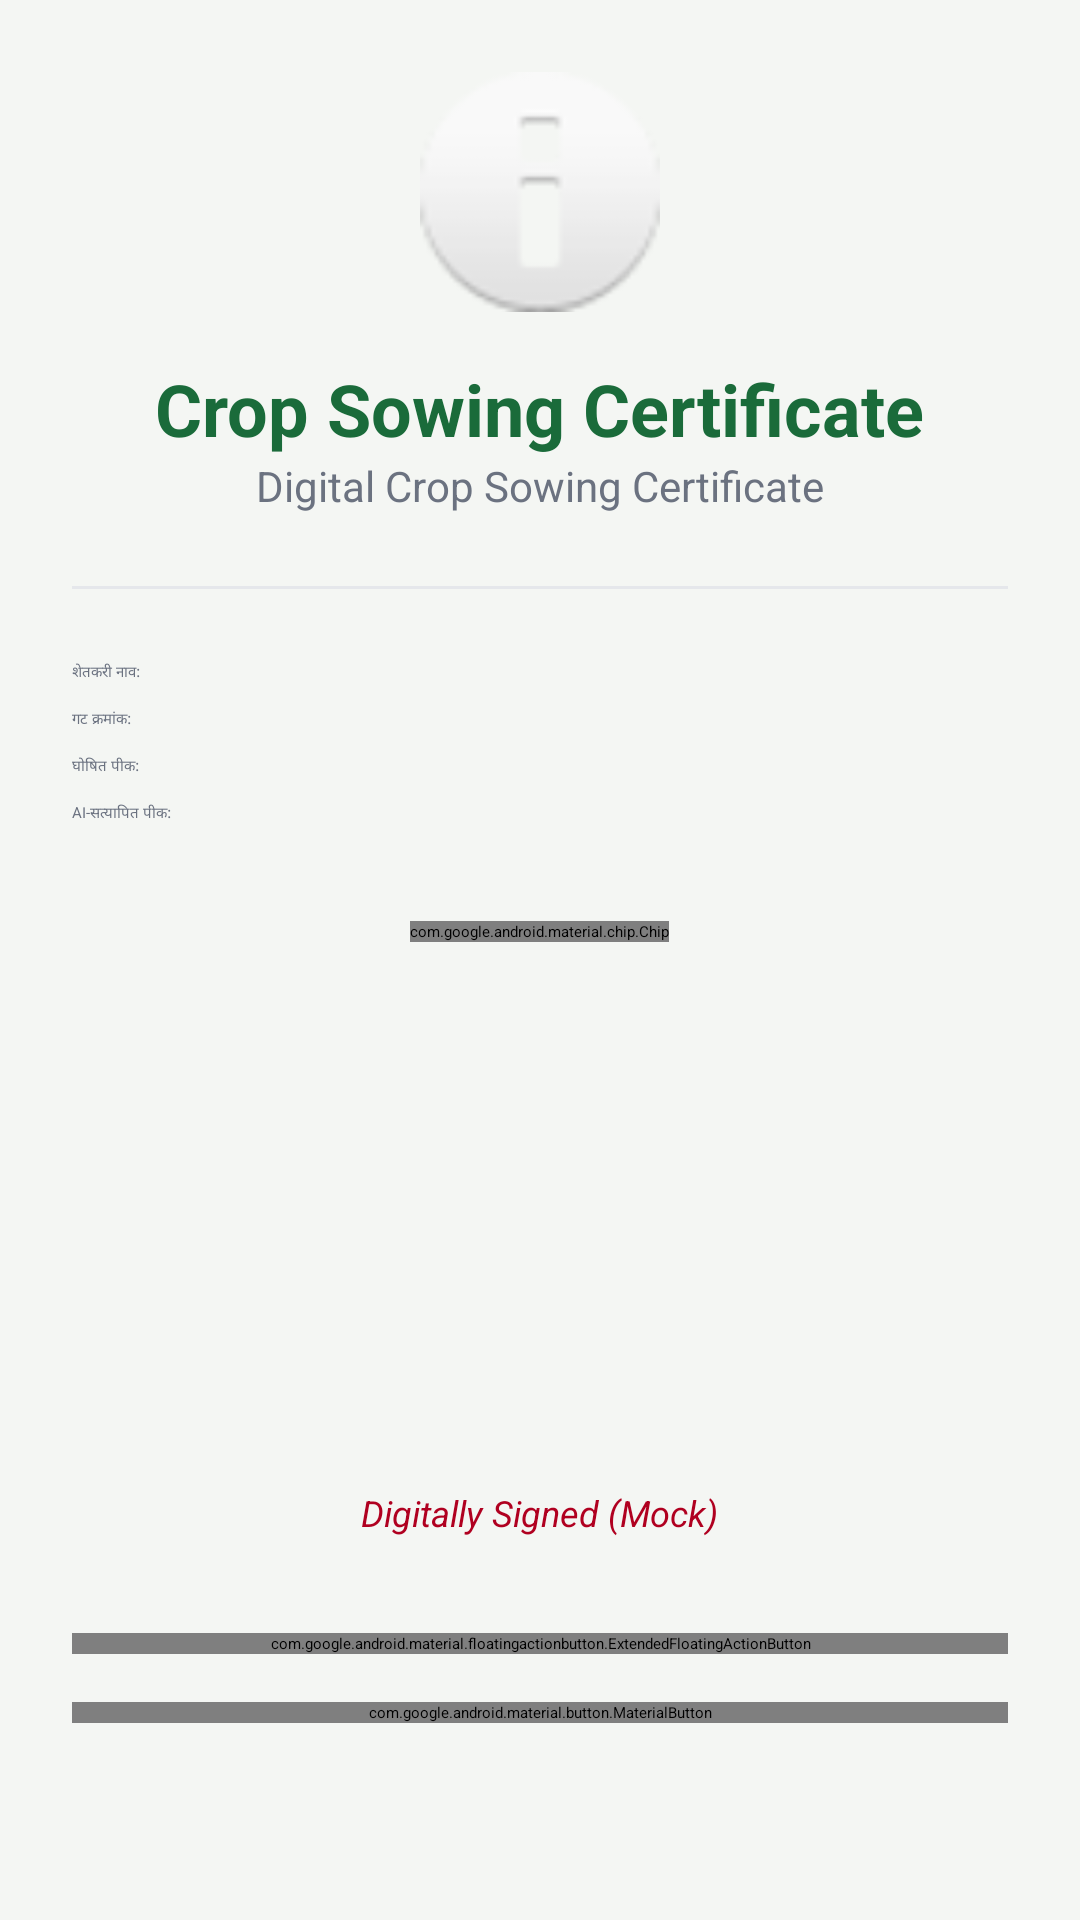

Here is an Android app screen rendered from its layout file. Give the layout XML and the strings, colors and styles it references.
<!-- AndroidManifest.xml: application theme Theme.SmartEPeekPahani -->
<!-- res/layout/fragment_certificate.xml -->
<?xml version="1.0" encoding="utf-8"?>
<ScrollView xmlns:android="http://schemas.android.com/apk/res/android"
    xmlns:app="http://schemas.android.com/apk/res-auto"
    android:layout_width="match_parent"
    android:layout_height="match_parent"
    android:background="#F4F6F3"
    android:fillViewport="true">

    <LinearLayout
        android:layout_width="match_parent"
        android:layout_height="wrap_content"
        android:orientation="vertical"
        android:padding="24dp"
        android:gravity="center_horizontal">

        <ImageView
            android:layout_width="80dp"
            android:layout_height="80dp"
            android:src="@android:drawable/ic_dialog_info"
            android:layout_marginBottom="16dp" />

        <TextView
            android:layout_width="wrap_content"
            android:layout_height="wrap_content"
            android:text="@string/str_auto_6"
            android:textSize="24sp"
            android:textStyle="bold"
            android:textColor="#1a6b3a" />

        <TextView
            android:layout_width="wrap_content"
            android:layout_height="wrap_content"
            android:text="@string/str_auto_7"
            android:textSize="14sp"
            android:textColor="#6B7280"
            android:layout_marginBottom="24dp" />

        <View
            android:layout_width="match_parent"
            android:layout_height="1dp"
            android:background="#E5E7EB"
            android:layout_marginBottom="24dp"/>

        <TableLayout
            android:layout_width="match_parent"
            android:layout_height="wrap_content"
            android:stretchColumns="1"
            android:layout_marginBottom="24dp">

            <TableRow android:layout_marginBottom="8dp">
                <TextView android:text="@string/str_auto_8" android:textColor="#6B7280" android:paddingEnd="16dp" />
                <TextView android:id="@+id/tv_cert_farmer_name" android:textStyle="bold" android:textColor="#1C1C1C" />
            </TableRow>
            <TableRow android:layout_marginBottom="8dp">
                <TextView android:text="@string/str_auto_9" android:textColor="#6B7280" android:paddingEnd="16dp" />
                <TextView android:id="@+id/tv_cert_gat" android:textStyle="bold" android:textColor="#1C1C1C" />
            </TableRow>
            <TableRow android:layout_marginBottom="8dp">
                <TextView android:text="@string/str_auto_10" android:textColor="#6B7280" android:paddingEnd="16dp" />
                <TextView android:id="@+id/tv_cert_crop" android:textStyle="bold" android:textColor="#1C1C1C" />
            </TableRow>
            <TableRow android:layout_marginBottom="8dp">
                <TextView android:text="@string/str_auto_11" android:textColor="#6B7280" android:paddingEnd="16dp" />
                <TextView android:id="@+id/tv_cert_ai_crop" android:textStyle="bold" android:textColor="#1C1C1C" />
            </TableRow>
        </TableLayout>

        <com.google.android.material.chip.Chip
            android:id="@+id/chip_ai_status"
            android:layout_width="wrap_content"
            android:layout_height="wrap_content"
            android:text="@string/str_auto_12"
            android:textColor="@android:color/white"
            app:chipBackgroundColor="#2E7D32"
            android:layout_marginBottom="24dp"/>

        <ImageView
            android:id="@+id/iv_qr_code"
            android:layout_width="150dp"
            android:layout_height="150dp"
            android:layout_marginBottom="8dp" />

        <TextView
            android:layout_width="wrap_content"
            android:layout_height="wrap_content"
            android:text="@string/str_auto_13"
            android:textColor="#B00020"
            android:textSize="12sp"
            android:textStyle="italic"
            android:layout_marginBottom="32dp"/>

        <com.google.android.material.floatingactionbutton.ExtendedFloatingActionButton
            android:id="@+id/fab_download"
            android:layout_width="match_parent"
            android:layout_height="wrap_content"
            android:text="@string/str_auto_14"
            android:textColor="@android:color/white"
            app:backgroundTint="#f7941d"
            app:icon="@android:drawable/ic_menu_save"
            app:iconTint="@android:color/white"
            android:layout_marginBottom="16dp"/>

        <com.google.android.material.button.MaterialButton
            android:id="@+id/btn_share"
            style="@style/Widget.MaterialComponents.Button.OutlinedButton"
            android:layout_width="match_parent"
            android:layout_height="wrap_content"
            android:text="@string/str_auto_15"
            android:textColor="#003087"
            app:strokeColor="#003087"/>

    </LinearLayout>
</ScrollView>
<!-- resources referenced by this layout -->
<resources>
  <string name="str_auto_10">घोषित पीक:</string>
  <string name="str_auto_11">AI-सत्यापित पीक:</string>
  <string name="str_auto_12">AI Verified</string>
  <string name="str_auto_13">Digitally Signed (Mock)</string>
  <string name="str_auto_14">Download</string>
  <string name="str_auto_15">Share</string>
  <string name="str_auto_6">Crop Sowing Certificate</string>
  <string name="str_auto_7">Digital Crop Sowing Certificate</string>
  <string name="str_auto_8">शेतकरी नाव:</string>
  <string name="str_auto_9">गट क्रमांक:</string>
</resources>
